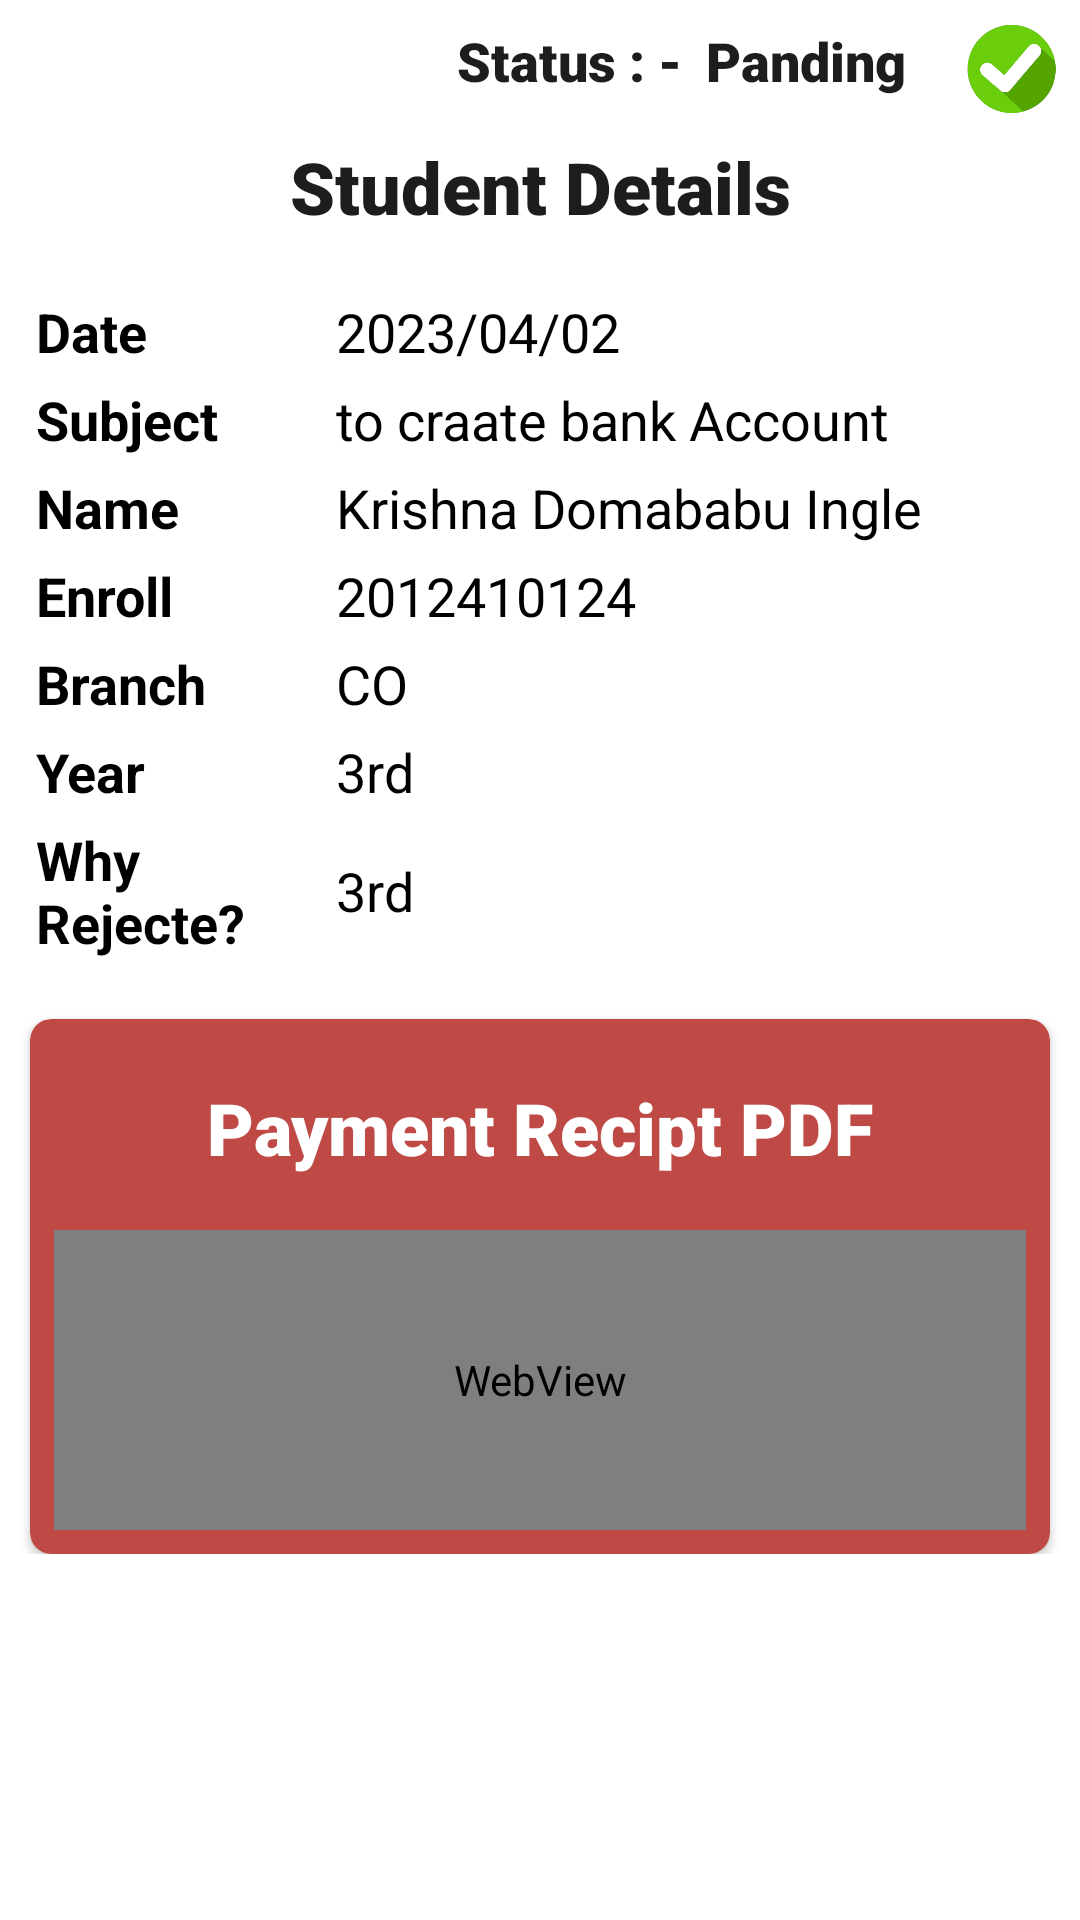

Layout XML and referenced resources for this Android screen:
<!-- AndroidManifest.xml: application theme Theme.GPMPRO -->
<!-- res/layout/activity_student_profile_edit.xml -->
<?xml version="1.0" encoding="utf-8"?>
<LinearLayout xmlns:android="http://schemas.android.com/apk/res/android"
    xmlns:app="http://schemas.android.com/apk/res-auto"
    xmlns:tools="http://schemas.android.com/tools"
    android:layout_width="match_parent"
    android:layout_height="match_parent"
    tools:context=".StudentProfileEdit"
    android:orientation="vertical">
    <LinearLayout
        android:layout_width="match_parent"
        android:layout_height="wrap_content"
        android:orientation="vertical">
        <LinearLayout
            android:layout_width="match_parent"
            android:layout_height="wrap_content"
            android:orientation="horizontal"
            android:layout_margin="8sp"
            android:gravity="center">
            <LinearLayout
                android:layout_width="match_parent"
                android:layout_height="wrap_content"
                android:orientation="horizontal"
                android:gravity="end">
                <TextView
                    android:layout_width="wrap_content"
                    android:layout_height="wrap_content"
                    android:textSize="18dp"
                    android:textColor="#1E1D1D"
                    android:textStyle="bold"
                    android:layout_marginEnd="8sp"
                    android:fontFamily="sans-serif-black"
                    android:text="Status : -"/>

                <TextView
                    android:id="@+id/showStatus"
                    android:layout_width="wrap_content"
                    android:layout_height="wrap_content"
                    android:textSize="18dp"
                    android:textColor="#1E1D1D"
                    android:textStyle="bold"
                    android:layout_marginEnd="20sp"
                    android:fontFamily="sans-serif-black"
                    android:text="Panding"/>

                <ImageView
                    android:id="@+id/verify"
                    android:layout_width="30dp"
                    android:layout_height="30dp"
                    android:src="@drawable/yes_logo_new"/>
            </LinearLayout>
        </LinearLayout>

        <TextView
            android:layout_width="match_parent"
            android:layout_height="wrap_content"
            android:text="Student Details"
            android:textSize="24dp"
            android:textColor="#1E1D1D"
            android:textStyle="bold"
            android:fontFamily="sans-serif-black"
            android:gravity="center_horizontal"/>

        <LinearLayout
            android:layout_width="match_parent"
            android:layout_height="wrap_content"
            android:orientation="vertical"
            android:layout_marginStart="12sp">
            <LinearLayout
                android:layout_width="match_parent"
                android:layout_height="wrap_content"
                android:orientation="horizontal"
                android:layout_marginTop="20dp"
                android:gravity="left">
                <TextView
                    android:layout_width="100dp"
                    android:layout_height="wrap_content"
                    android:text="Date "
                    android:textSize="18dp"
                    android:textColor="@color/black"
                    android:textStyle="bold"
                    android:layout_gravity="center"
                    />
                <TextView
                    android:id="@+id/date"
                    android:layout_width="wrap_content"
                    android:layout_height="wrap_content"
                    android:text="2023/04/02"
                    android:textSize="18dp"
                    android:textColor="@color/black"
                    android:layout_gravity="center"
                    />
            </LinearLayout>
            <LinearLayout
                android:layout_width="match_parent"
                android:layout_height="wrap_content"
                android:orientation="horizontal"
                android:layout_marginTop="5dp"
                android:layout_gravity="left">
                <TextView
                    android:layout_width="100dp"
                    android:layout_height="wrap_content"
                    android:text="Subject "
                    android:textSize="18dp"
                    android:textColor="@color/black"
                    android:textStyle="bold"
                    android:layout_gravity="center"
                    />
                <TextView
                    android:id="@+id/sub"
                    android:layout_width="wrap_content"
                    android:layout_height="wrap_content"
                    android:text="to craate bank Account"
                    android:textSize="18dp"
                    android:textColor="@color/black"
                    android:layout_gravity="center"
                    />
            </LinearLayout>
            <LinearLayout
                android:layout_width="match_parent"
                android:layout_height="wrap_content"
                android:orientation="horizontal"
                android:layout_marginTop="5dp"
                android:layout_gravity="left">
                <TextView
                    android:layout_width="100dp"
                    android:layout_height="wrap_content"
                    android:text="Name "
                    android:textSize="18dp"
                    android:textColor="@color/black"
                    android:textStyle="bold"
                    android:layout_gravity="center"
                    />
                <TextView
                    android:id="@+id/Name"
                    android:layout_width="wrap_content"
                    android:layout_height="wrap_content"
                    android:text="Krishna Domababu Ingle"
                    android:textSize="18dp"
                    android:textColor="@color/black"
                    android:layout_gravity="center"
                    />
            </LinearLayout>
            <LinearLayout
                android:layout_width="match_parent"
                android:layout_height="wrap_content"
                android:orientation="horizontal"
                android:layout_marginTop="5dp"
                android:layout_gravity="left">
                <TextView
                    android:layout_width="100dp"
                    android:layout_height="wrap_content"
                    android:text="Enroll"
                    android:textSize="18dp"
                    android:textColor="@color/black"
                    android:textStyle="bold"
                    android:layout_gravity="center"
                    />
                <TextView
                    android:id="@+id/enroll"
                    android:layout_width="wrap_content"
                    android:layout_height="wrap_content"
                    android:text="2012410124"
                    android:textSize="18dp"
                    android:textColor="@color/black"
                    android:layout_gravity="center"
                    />
            </LinearLayout>
            <LinearLayout
                android:layout_width="match_parent"
                android:layout_height="wrap_content"
                android:orientation="horizontal"
                android:layout_marginTop="5dp"
                android:layout_gravity="left">
                <TextView
                    android:layout_width="100dp"
                    android:layout_height="wrap_content"
                    android:text="Branch "
                    android:textSize="18dp"
                    android:textColor="@color/black"
                    android:textStyle="bold"
                    android:layout_gravity="center"
                    />
                <TextView
                    android:id="@+id/branch"
                    android:layout_width="wrap_content"
                    android:layout_height="wrap_content"
                    android:text="CO"
                    android:textSize="18dp"
                    android:textColor="@color/black"
                    android:layout_gravity="center"
                    />
            </LinearLayout>
            <LinearLayout
                android:layout_width="match_parent"
                android:layout_height="wrap_content"
                android:orientation="horizontal"
                android:layout_marginTop="5dp"
                android:layout_gravity="left">
                <TextView
                    android:layout_width="100dp"
                    android:layout_height="wrap_content"
                    android:text="Year "
                    android:textSize="18dp"
                    android:textColor="@color/black"
                    android:textStyle="bold"
                    android:layout_gravity="center"
                    />
                <TextView
                    android:id="@+id/year"
                    android:layout_width="wrap_content"
                    android:layout_height="wrap_content"
                    android:text="3rd"
                    android:textSize="18dp"
                    android:textColor="@color/black"
                    android:layout_gravity="center"
                    />
            </LinearLayout>

            <LinearLayout
                android:id="@+id/whyRejectLL"
                android:layout_width="match_parent"
                android:layout_height="wrap_content"
                android:orientation="horizontal"
                android:layout_marginTop="5dp"
                android:layout_gravity="left">
                <TextView
                    android:layout_width="100dp"
                    android:layout_height="wrap_content"
                    android:text="Why Rejecte?"
                    android:textSize="18dp"
                    android:textColor="@color/black"
                    android:textStyle="bold"
                    android:layout_gravity="center"
                    />
                <TextView
                    android:id="@+id/whyReject"
                    android:layout_width="wrap_content"
                    android:layout_height="wrap_content"
                    android:text="3rd"
                    android:textSize="18dp"
                    android:textColor="@color/black"
                    android:layout_gravity="center"
                    />
            </LinearLayout>
        </LinearLayout>
<androidx.cardview.widget.CardView
    android:id="@+id/showPdf"
    android:layout_width="match_parent"
    android:layout_height="wrap_content"
    android:layout_marginTop="20dp"
    android:backgroundTint="@color/teal_200"
    android:layout_marginHorizontal="10dp"
    app:cardCornerRadius="7dp">
    <LinearLayout
        android:layout_width="match_parent"
        android:layout_height="wrap_content"
        android:orientation="vertical">
        <TextView
            android:layout_width="match_parent"
            android:layout_height="wrap_content"
            android:text="Payment Recipt PDF"
            android:textSize="24dp"
            android:layout_marginTop="20sp"
            android:textColor="@color/white"
            android:textStyle="bold"
            android:layout_marginBottom="10dp"
            android:fontFamily="sans-serif-black"
            android:gravity="center_horizontal"/>
        <LinearLayout
            android:layout_width="match_parent"
            android:layout_height="match_parent"
            android:orientation="vertical"
            android:layout_margin="8sp"
            android:background="@color/white">
            <WebView
                android:layout_width="match_parent"
                android:layout_height="100sp"
                android:id="@+id/pdf" />
        </LinearLayout>
    </LinearLayout>

</androidx.cardview.widget.CardView>

    </LinearLayout>
</LinearLayout>
<!-- resources referenced by this layout -->
<resources>
  <color name="black">#FF000000</color>
  <color name="teal_200">#BF4A45</color>
  <color name="white">#FFFFFFFF</color>
  <!-- drawable yes_logo_new: png bitmap (drawable, 63734 bytes) -->
  <style name="Theme.GPMPRO" parent="Theme.MaterialComponents.DayNight.DarkActionBar">
          
          <item name="colorPrimary">@color/purple_500</item>
          <item name="colorPrimaryVariant">@color/purple_700</item>
          <item name="colorOnPrimary">@color/white</item>
          
          <item name="colorSecondary">@color/teal_200</item>
          <item name="colorSecondaryVariant">@color/teal_700</item>
          <item name="colorOnSecondary">@color/black</item>
          
          <item name="android:statusBarColor">?attr/colorPrimaryVariant</item>
          
      </style>
  <color name="purple_500">#BF4A45</color>
  <color name="purple_700">#BF4A45</color>
  <color name="teal_700">#FF018786</color>
</resources>
